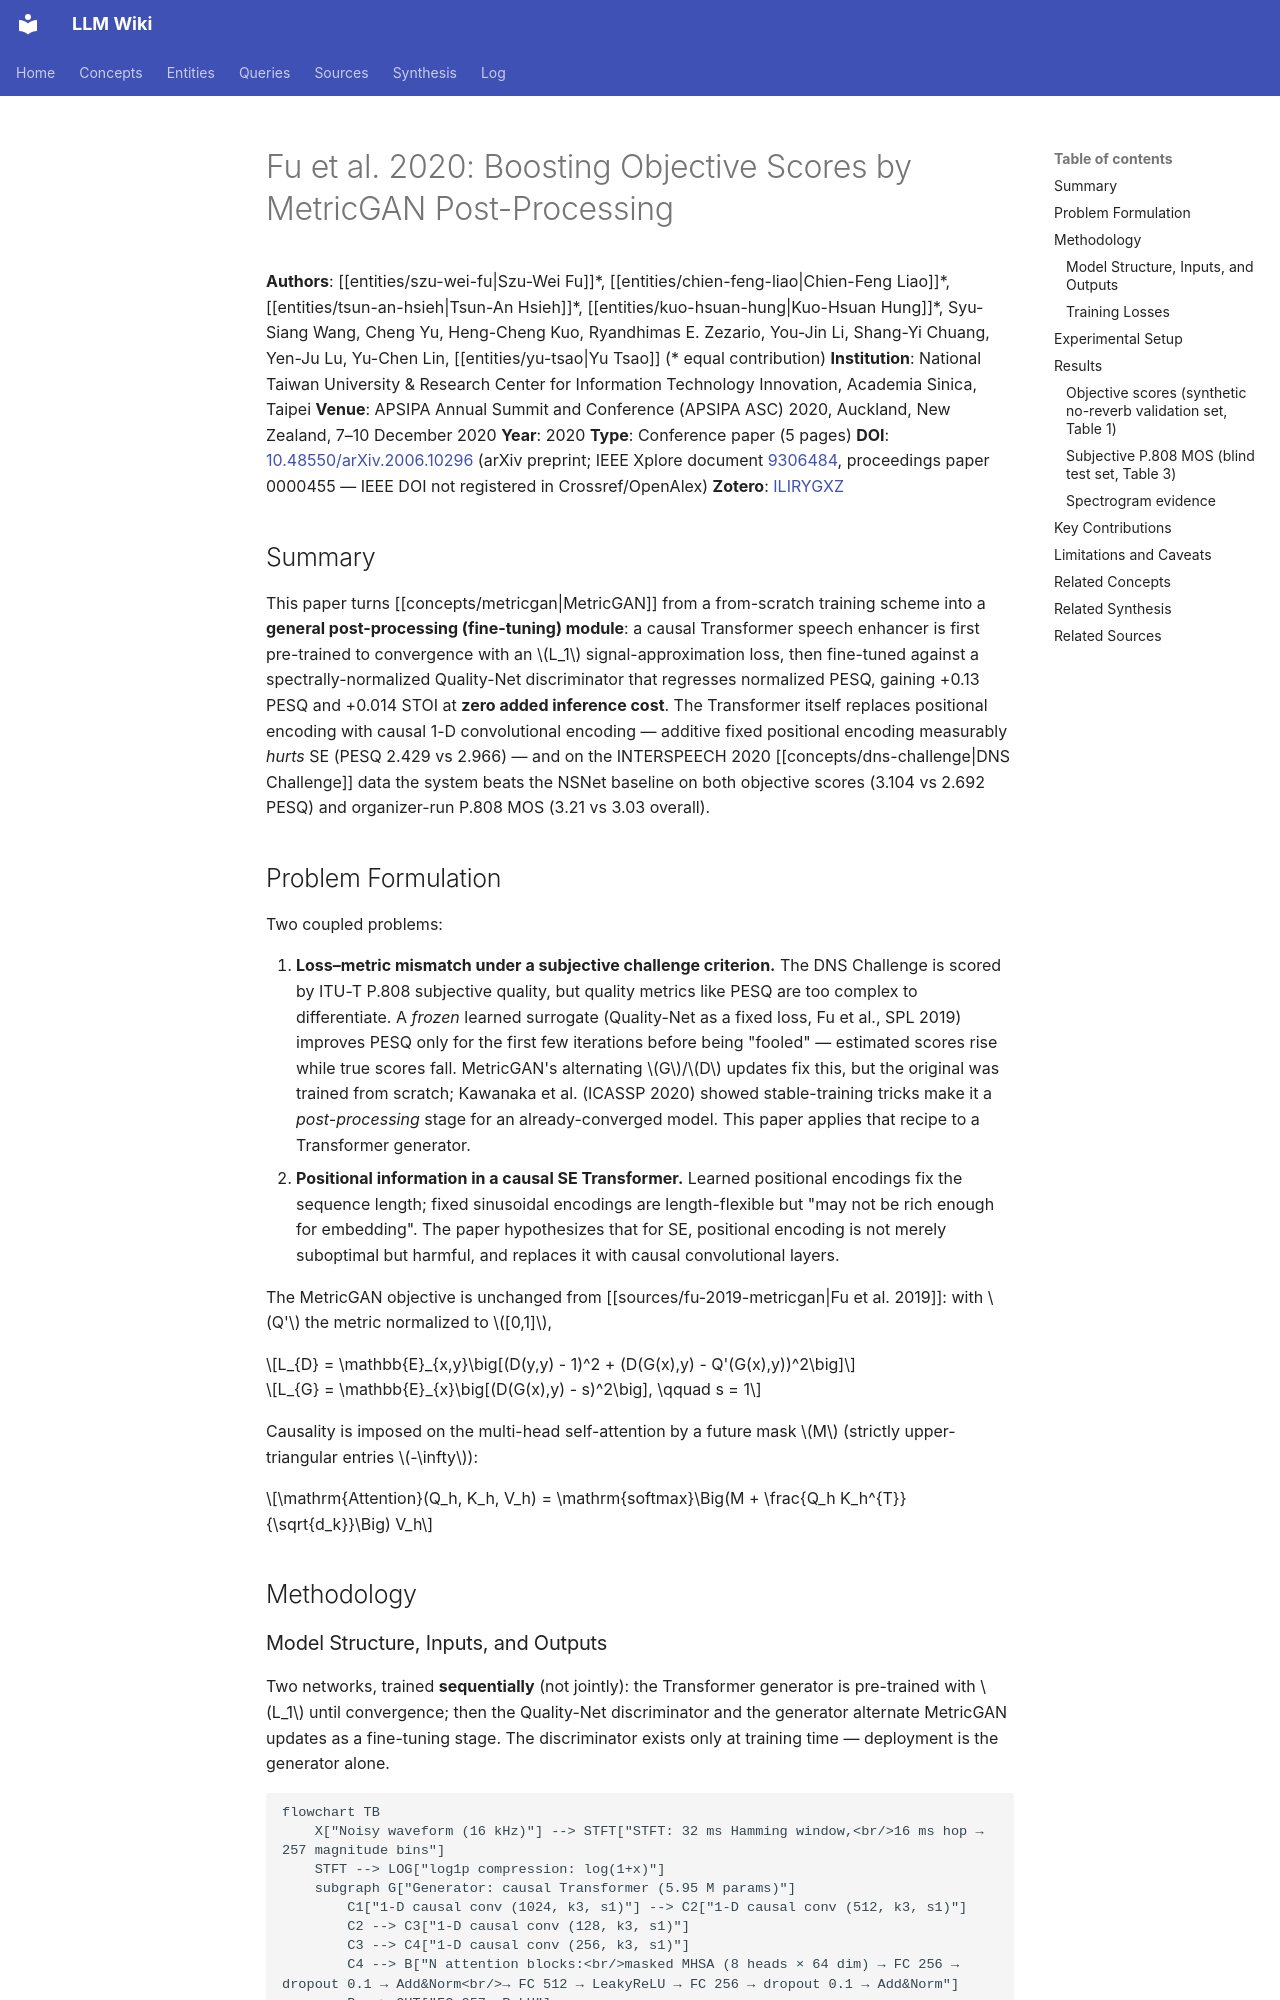

repository: proudzhu/llm-wiki · page: sources/fu-2020-metricgan-post-processing.html · generator: mkdocs

---
type: source
created: 2026-11-22
updated: 2026-11-22
sources:
  - raw/papers/fu-2020-metricgan-post-processing/full-text.md
  - https://doi.org/10.48550/arXiv.2006.10296
  - zotero://select/items/0_ILIRYGXZ
tags:
  - speech-enhancement
  - metric-optimization
  - transformer
  - causal-model
  - dns-challenge
  - gan
  - real-time
---

# Fu et al. 2020: Boosting Objective Scores by MetricGAN Post-Processing

**Authors**: [[entities/szu-wei-fu|Szu-Wei Fu]]\*, [[entities/chien-feng-liao|Chien-Feng Liao]]\*, [[entities/tsun-an-hsieh|Tsun-An Hsieh]]\*, [[entities/kuo-hsuan-hung|Kuo-Hsuan Hung]]\*, Syu-Siang Wang, Cheng Yu, Heng-Cheng Kuo, Ryandhimas E. Zezario, You-Jin Li, Shang-Yi Chuang, Yen-Ju Lu, Yu-Chen Lin, [[entities/yu-tsao|Yu Tsao]] (\* equal contribution)
**Institution**: National Taiwan University & Research Center for Information Technology Innovation, Academia Sinica, Taipei
**Venue**: APSIPA Annual Summit and Conference (APSIPA ASC) 2020, Auckland, New Zealand, 7–10 December 2020
**Year**: 2020
**Type**: Conference paper (5 pages)
**DOI**: [10.48550/arXiv.2006.10296](https://doi.org/10.48550/arXiv.2006.10296) (arXiv preprint; IEEE Xplore document [9306484](https://ieeexplore.ieee.org/document/9306484), proceedings paper 0000455 — IEEE DOI not registered in Crossref/OpenAlex)
**Zotero**: [ILIRYGXZ](zotero://select/items/0_ILIRYGXZ)

## Summary

This paper turns [[concepts/metricgan|MetricGAN]] from a from-scratch training scheme into a **general post-processing (fine-tuning) module**: a causal Transformer speech enhancer is first pre-trained to convergence with an $L_1$ signal-approximation loss, then fine-tuned against a spectrally-normalized Quality-Net discriminator that regresses normalized PESQ, gaining +0.13 PESQ and +0.014 STOI at **zero added inference cost**. The Transformer itself replaces positional encoding with causal 1-D convolutional encoding — additive fixed positional encoding measurably *hurts* SE (PESQ 2.429 vs 2.966) — and on the INTERSPEECH 2020 [[concepts/dns-challenge|DNS Challenge]] data the system beats the NSNet baseline on both objective scores (3.104 vs 2.692 PESQ) and organizer-run P.808 MOS (3.21 vs 3.03 overall).

## Problem Formulation

Two coupled problems:

1. **Loss–metric mismatch under a subjective challenge criterion.** The DNS Challenge is scored by ITU-T P.808 subjective quality, but quality metrics like PESQ are too complex to differentiate. A *frozen* learned surrogate (Quality-Net as a fixed loss, Fu et al., SPL 2019) improves PESQ only for the first few iterations before being "fooled" — estimated scores rise while true scores fall. MetricGAN's alternating $G$/$D$ updates fix this, but the original was trained from scratch; Kawanaka et al. (ICASSP 2020) showed stable-training tricks make it a *post-processing* stage for an already-converged model. This paper applies that recipe to a Transformer generator.
2. **Positional information in a causal SE Transformer.** Learned positional encodings fix the sequence length; fixed sinusoidal encodings are length-flexible but "may not be rich enough for embedding". The paper hypothesizes that for SE, positional encoding is not merely suboptimal but harmful, and replaces it with causal convolutional layers.

The MetricGAN objective is unchanged from [[sources/fu-2019-metricgan|Fu et al. 2019]]: with $Q'$ the metric normalized to $[0,1]$,

$$L_{D} = \mathbb{E}_{x,y}\big[(D(y,y) - 1)^2 + (D(G(x),y) - Q'(G(x),y))^2\big]$$

$$L_{G} = \mathbb{E}_{x}\big[(D(G(x),y) - s)^2\big], \qquad s = 1$$

Causality is imposed on the multi-head self-attention by a future mask $M$ (strictly upper-triangular entries $-\infty$):

$$\mathrm{Attention}(Q_h, K_h, V_h) = \mathrm{softmax}\Big(M + \frac{Q_h K_h^{T}}{\sqrt{d_k}}\Big) V_h$$

## Methodology
